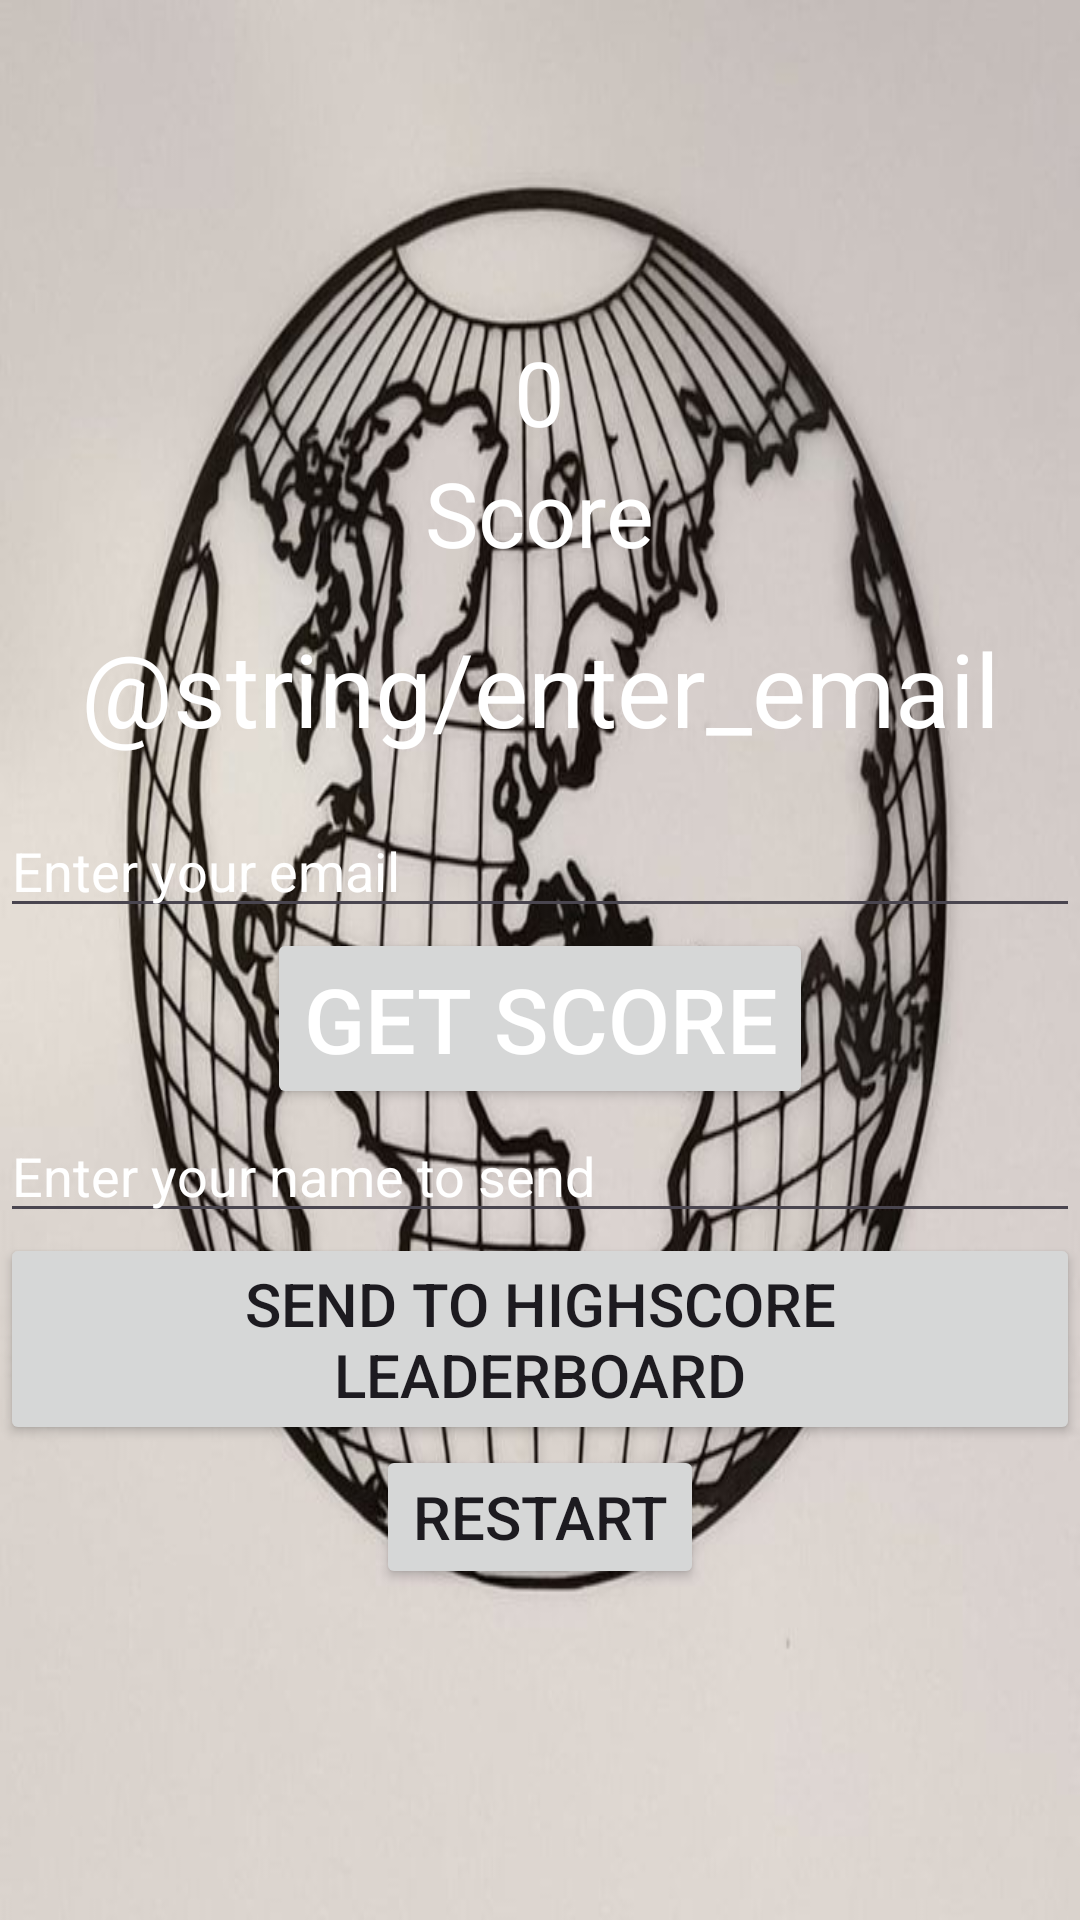

The Android layout XML behind this screen, and the referenced resources:
<!-- AndroidManifest.xml: application theme Theme.YeatQuizRC -->
<!-- res/layout/activity_score.xml -->
<?xml version="1.0" encoding="utf-8"?>
<LinearLayout
    android:layout_width="match_parent"
    android:layout_height="match_parent"
    xmlns:android="http://schemas.android.com/apk/res/android"
    android:orientation="vertical"
    android:gravity="center"
    android:background="@drawable/holfff">

    <TextView
        android:layout_width="wrap_content"
        android:layout_height="wrap_content"
        android:layout_gravity="center"
        android:text="0"
        android:textColor="@color/white"
        android:textSize="30sp"
        android:id="@+id/scoreTV"
        />
    <TextView
        android:layout_width="wrap_content"
        android:layout_height="wrap_content"
        android:text="Score"
        android:textSize="30sp"
        android:textColor="@color/white"
        />

    <TextView
        android:layout_width="match_parent"
        android:layout_height="77dp"
        android:gravity="center"
        android:text="@string/enter_email"
        android:textColor="@color/white"
        android:textSize="34dp"/>

    <EditText
        android:id="@+id/emailET"
        android:layout_width="match_parent"
        android:layout_height="wrap_content"
        android:hint="Enter your email"
        android:textColorHint="@color/white"/>
    <Button
        android:id="@+id/scoreBTN"
        android:layout_width="wrap_content"
        android:layout_height="wrap_content"
        android:text="Get score"
        android:textSize="30sp"
        android:textColor="@color/white"
        />

    <EditText
        android:id="@+id/nameET"
        android:layout_width="match_parent"
        android:layout_height="wrap_content"
        android:hint="Enter your name to send"
        android:textColorHint="@color/white"/>

    <Button
        android:layout_width="wrap_content"
        android:layout_height="wrap_content"
        android:text="Send To Highscore Leaderboard"
        android:textSize="20sp"
        android:id="@+id/uploadBTN"/>

    <Button
        android:layout_width="wrap_content"
        android:layout_height="wrap_content"
        android:text="Restart"
        android:textSize="20sp"
        android:id="@+id/restartBTN"/>







</LinearLayout>
<!-- resources referenced by this layout -->
<resources>
  <color name="white">#FFFFFFFF</color>
  <!-- drawable holfff: jpg bitmap (drawable, 61952 bytes) -->
  <style name="Theme.YeatQuizRC" parent="Base.Theme.YeatQuizRC" />
  <style name="Base.Theme.YeatQuizRC" parent="Theme.Material3.DayNight.NoActionBar">
          
          
      </style>
</resources>
